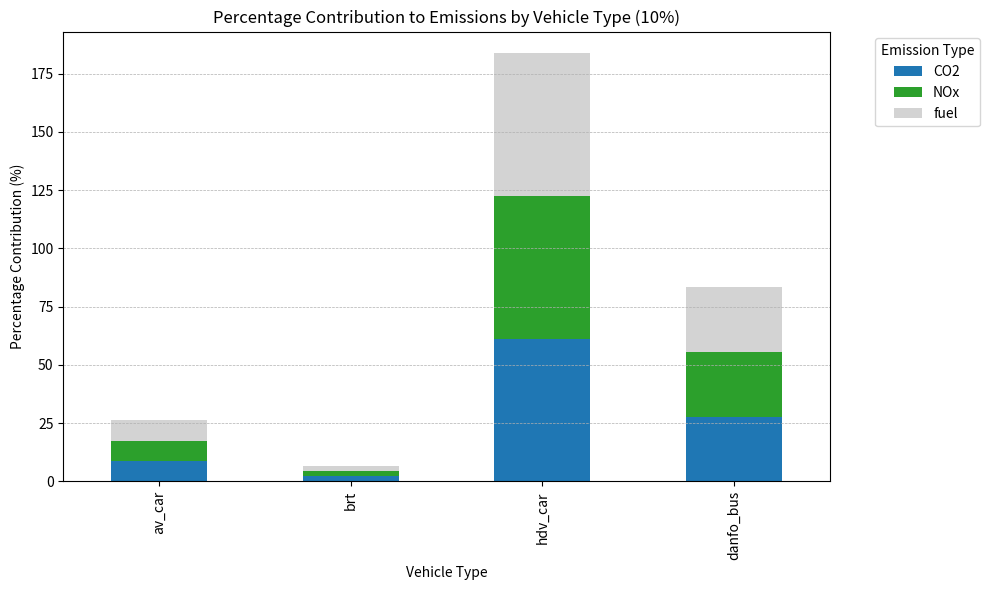

Source code (Python):
import pandas as pd
import matplotlib.pyplot as plt

# 10% penetration emissions
data = {
    'type': ['av_car', 'brt', 'hdv_car', 'danfo_bus'],
    'CO2': [4.374334e+08, 1.132759e+08, 3.064816e+09, 1.394119e+09],
    'NOx': [1.663427e+05, 4.262828e+04, 1.169791e+06, 5.247764e+05],
    'fuel': [1.418088e+08, 3.672293e+07, 9.935790e+08, 4.519593e+08]
}

df = pd.DataFrame(data).set_index('type')

# Calculate column-wise (pollutant-wise) percentage
df_percentage = df.divide(df.sum(axis=0), axis=1) * 100

# Plot stacked percentage bar chart
df_percentage.plot(kind='bar', stacked=True, figsize=(10, 6),
                   color=['#1f77b4', '#2ca02c', '#d3d3d3'])

plt.title('Percentage Contribution to Emissions by Vehicle Type (10%)')
plt.ylabel('Percentage Contribution (%)')
plt.xlabel('Vehicle Type')
plt.legend(title='Emission Type', bbox_to_anchor=(1.05, 1), loc='upper left')
plt.tight_layout()
plt.grid(axis='y', linestyle='--', linewidth=0.5)
plt.show()
